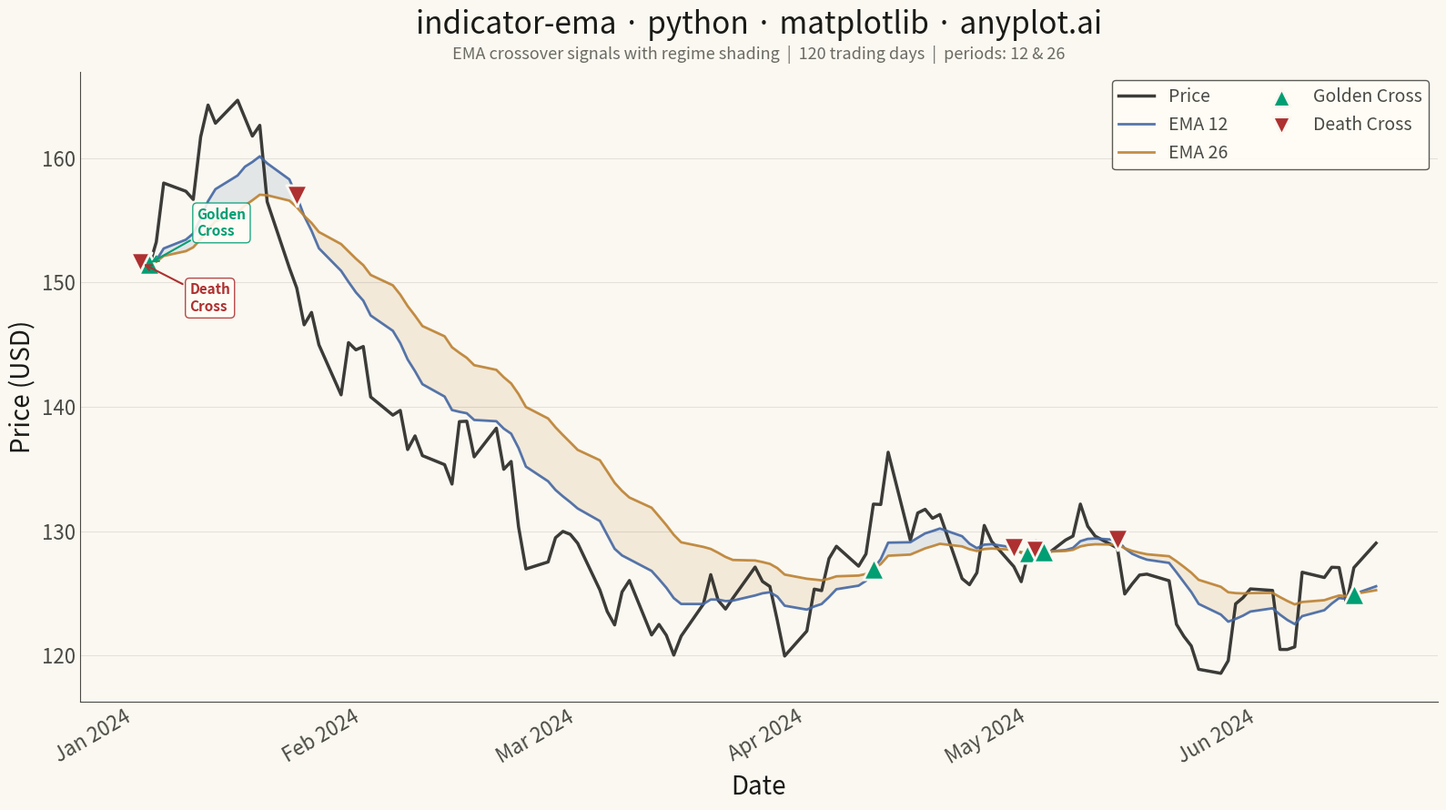

The matplotlib source for this figure:
""" anyplot.ai
indicator-ema: Exponential Moving Average (EMA) Indicator Chart
Library: matplotlib 3.10.9 | Python 3.13.13
Quality: 92/100 | Updated: 2026-05-19
"""

import os

import matplotlib.pyplot as plt
import numpy as np
import pandas as pd
from matplotlib.dates import DateFormatter, MonthLocator


# Theme tokens
THEME = os.getenv("ANYPLOT_THEME", "light")
PAGE_BG = "#FAF8F1" if THEME == "light" else "#1A1A17"
ELEVATED_BG = "#FFFDF6" if THEME == "light" else "#242420"
INK = "#1A1A17" if THEME == "light" else "#F0EFE8"
INK_SOFT = "#4A4A44" if THEME == "light" else "#B8B7B0"
INK_MUTED = "#6B6A63" if THEME == "light" else "#A8A79F"

# imprint palette — categorical EMAs + semantic crossover markers
EMA_SHORT_COLOR = "#4467A3"  # imprint blue — 12-day EMA
EMA_LONG_COLOR = "#BD8233"  # imprint ochre — 26-day EMA
GOLDEN_COLOR = "#009E73"  # green — bullish crossover (semantic)
DEATH_COLOR = "#AE3030"  # red — bearish crossover (semantic)

# Data
np.random.seed(42)
n_days = 120

dates = pd.date_range("2024-01-02", periods=n_days, freq="B")
returns = np.random.normal(0.0005, 0.02, n_days)
price = 150 * np.cumprod(1 + returns)

df = pd.DataFrame({"date": dates, "close": price})
df["ema_12"] = df["close"].ewm(span=12, adjust=False).mean()
df["ema_26"] = df["close"].ewm(span=26, adjust=False).mean()

# Identify crossover signals
signal = np.sign(df["ema_12"].values - df["ema_26"].values)
crossover_idx = np.where(np.diff(signal))[0]

# Plot
fig, ax = plt.subplots(figsize=(16, 9), facecolor=PAGE_BG)
ax.set_facecolor(PAGE_BG)

# Shaded regime regions between EMA lines
ax.fill_between(
    df["date"],
    df["ema_12"],
    df["ema_26"],
    where=df["ema_12"] >= df["ema_26"],
    alpha=0.12,
    color=EMA_SHORT_COLOR,
    interpolate=True,
)
ax.fill_between(
    df["date"],
    df["ema_12"],
    df["ema_26"],
    where=df["ema_12"] < df["ema_26"],
    alpha=0.12,
    color=EMA_LONG_COLOR,
    interpolate=True,
)

# Price line (most prominent)
ax.plot(df["date"], df["close"], linewidth=2.5, color=INK, label="Price", alpha=0.85, zorder=3)

# EMA lines (slightly thinner per spec)
ax.plot(df["date"], df["ema_12"], linewidth=2, color=EMA_SHORT_COLOR, label="EMA 12", alpha=0.9, zorder=4)
ax.plot(df["date"], df["ema_26"], linewidth=2, color=EMA_LONG_COLOR, label="EMA 26", alpha=0.9, zorder=4)

# Crossover markers — golden cross (^) vs death cross (v)
for idx in crossover_idx:
    x_date = df["date"].iloc[idx]
    y_val = df["ema_12"].iloc[idx]
    is_golden = signal[idx] < 0  # EMA12 was below, now crossing above
    ax.scatter(
        x_date,
        y_val,
        s=280,
        color=GOLDEN_COLOR if is_golden else DEATH_COLOR,
        marker="^" if is_golden else "v",
        zorder=6,
        edgecolors=PAGE_BG,
        linewidths=2,
    )

# Proxy artists for crossover legend entries
ax.scatter([], [], s=200, color=GOLDEN_COLOR, marker="^", edgecolors=PAGE_BG, linewidths=2, label="Golden Cross")
ax.scatter([], [], s=200, color=DEATH_COLOR, marker="v", edgecolors=PAGE_BG, linewidths=2, label="Death Cross")

# Annotate first golden cross and first death cross with arrows
first_golden = True
first_death = True
for idx in crossover_idx:
    x_date = df["date"].iloc[idx]
    y_val = df["ema_12"].iloc[idx]
    is_golden = signal[idx] < 0
    if is_golden and first_golden:
        ax.annotate(
            "Golden\nCross",
            xy=(x_date, y_val),
            xytext=(38, 22),
            textcoords="offset points",
            fontsize=11,
            color=GOLDEN_COLOR,
            fontweight="semibold",
            arrowprops={"arrowstyle": "->", "color": GOLDEN_COLOR, "lw": 1.5},
            bbox={"facecolor": ELEVATED_BG, "edgecolor": GOLDEN_COLOR, "alpha": 0.88, "boxstyle": "round,pad=0.3"},
            zorder=8,
        )
        first_golden = False
    elif not is_golden and first_death:
        ax.annotate(
            "Death\nCross",
            xy=(x_date, y_val),
            xytext=(38, -38),
            textcoords="offset points",
            fontsize=11,
            color=DEATH_COLOR,
            fontweight="semibold",
            arrowprops={"arrowstyle": "->", "color": DEATH_COLOR, "lw": 1.5},
            bbox={"facecolor": ELEVATED_BG, "edgecolor": DEATH_COLOR, "alpha": 0.88, "boxstyle": "round,pad=0.3"},
            zorder=8,
        )
        first_death = False

# Style
ax.set_xlabel("Date", fontsize=20, color=INK)
ax.set_ylabel("Price (USD)", fontsize=20, color=INK)
ax.set_title("indicator-ema · python · matplotlib · anyplot.ai", fontsize=24, fontweight="medium", color=INK, pad=30)
# Subtitle for typographic hierarchy
ax.text(
    0.5,
    1.012,
    "EMA crossover signals with regime shading  |  120 trading days  |  periods: 12 & 26",
    transform=ax.transAxes,
    fontsize=13,
    color=INK_MUTED,
    ha="center",
    va="bottom",
)
ax.tick_params(axis="both", labelsize=16, colors=INK_SOFT, labelcolor=INK_SOFT, length=0)

ax.spines["top"].set_visible(False)
ax.spines["right"].set_visible(False)
for s in ("left", "bottom"):
    ax.spines[s].set_color(INK_SOFT)

ax.yaxis.grid(True, alpha=0.10, linewidth=0.8, color=INK)

# Date locator/formatter for clean month labels
ax.xaxis.set_major_locator(MonthLocator())
ax.xaxis.set_major_formatter(DateFormatter("%b %Y"))
plt.setp(ax.get_xticklabels(), rotation=30, ha="right", fontsize=16, color=INK_SOFT)

leg = ax.legend(fontsize=14, loc="upper right", framealpha=0.9, ncol=2)
leg.get_frame().set_facecolor(ELEVATED_BG)
leg.get_frame().set_edgecolor(INK_SOFT)
plt.setp(leg.get_texts(), color=INK_SOFT)

plt.tight_layout()
plt.savefig(f"plot-{THEME}.png", dpi=300, bbox_inches="tight", facecolor=PAGE_BG)
